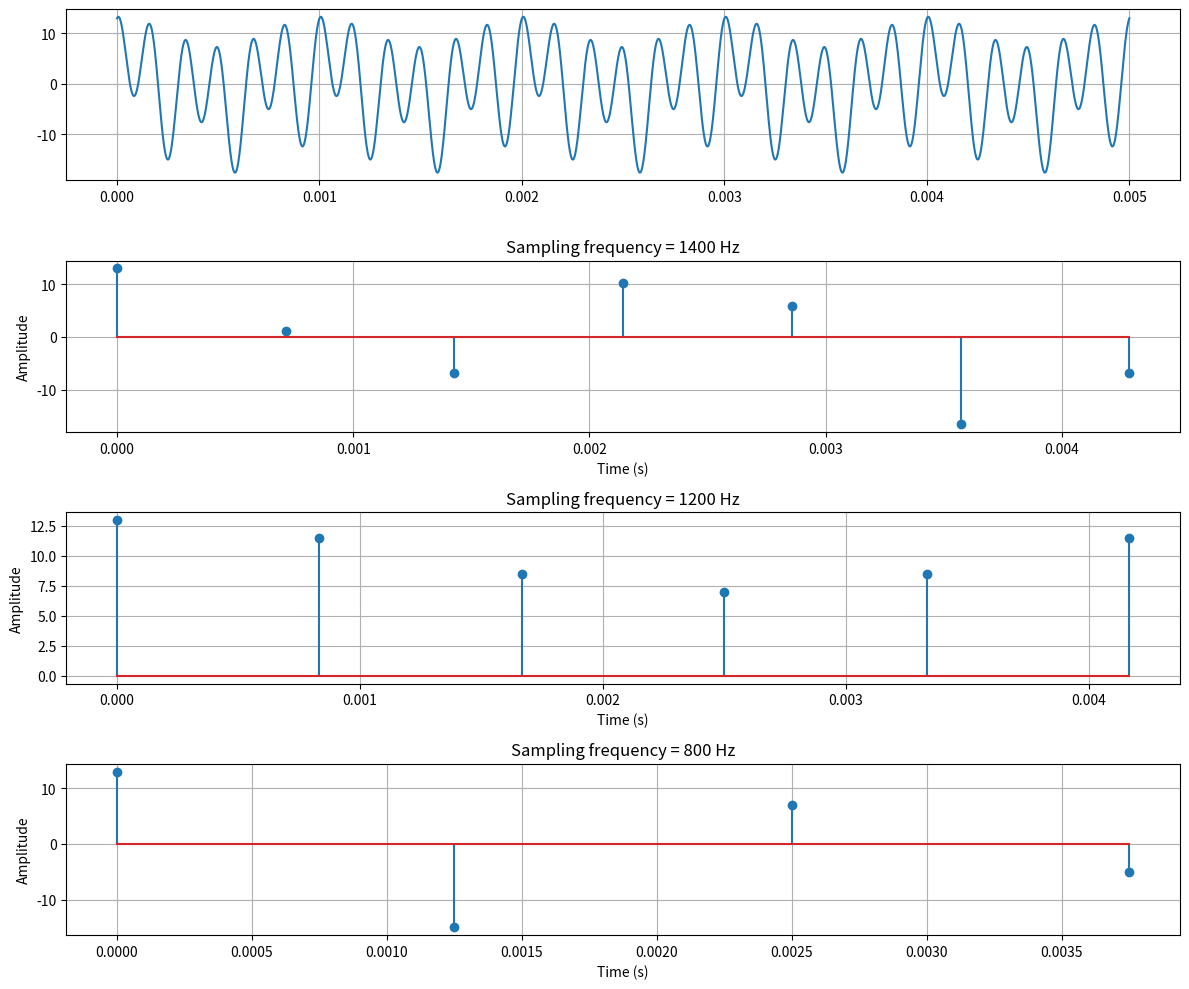
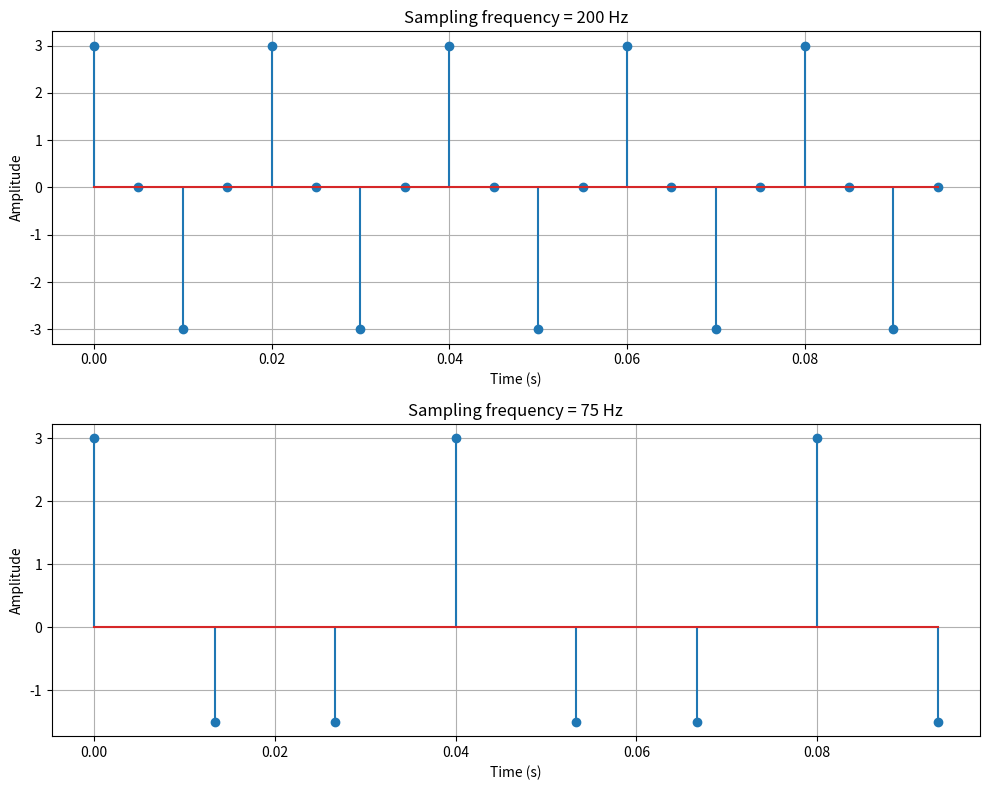

Write Python code to recreate these figures, in order.
import numpy as np
import matplotlib.pyplot as plt
f1 = 1000
f2 = 3000
f3 = 6000
sampling = [1400,1200 , 800]
tmax =0.005
t = np.linspace(0,tmax, 10000)
x = 3*np.cos(2*np.pi*f1*t) +  5* np.sin(2*np.pi*f2*t) + 10*np.cos(2*np.pi*f3*t)
plt.figure(figsize=(12,10))
plt.subplot(4,1,1)
plt.plot(t,x,label = "original signal ")
plt.grid(True)

for i, fs in enumerate(sampling) :
    n = np.arange(0,tmax,1/fs)
    x_sample = 3*np.cos(2*np.pi*f1*n) +  5* np.sin(2*np.pi*f2*n) + 10*np.cos(2*np.pi*f3*n)
    plt.subplot(len(sampling)+1 , 1, i+2)
    plt.title(f"Sampling frequency = {fs} Hz")
    plt.stem(n,x_sample)
    plt.ylabel("Amplitude")
    plt.xlabel("Time (s)")
    plt.tight_layout()
    plt.grid()
    
    

plt.show()




import numpy as np
import matplotlib.pyplot as plt


x = 3 *np.cos(100*np.pi*t)
tmax = 0.1
fs1 = 200
fs2 = 75


n1 = np.arange(0, tmax, 1/fs1)
n2 = np.arange(0, tmax, 1/fs2)
x1 = 3 *np.cos(100*np.pi*n1)
x2 = 3 *np.cos(100*np.pi*n2)

plt.figure(figsize=(10,8))

plt.subplot(2,1,1)
plt.title(f"Sampling frequency = {fs1} Hz")
plt.stem(n1,x1)
plt.ylabel("Amplitude")
plt.xlabel("Time (s)")
plt.grid(True)

plt.subplot(2,1,2)
plt.title(f"Sampling frequency = {fs2} Hz")
plt.stem(n2,x2)
plt.ylabel("Amplitude")
plt.xlabel("Time (s)")
plt.grid(True)
plt.tight_layout()
plt.show()




